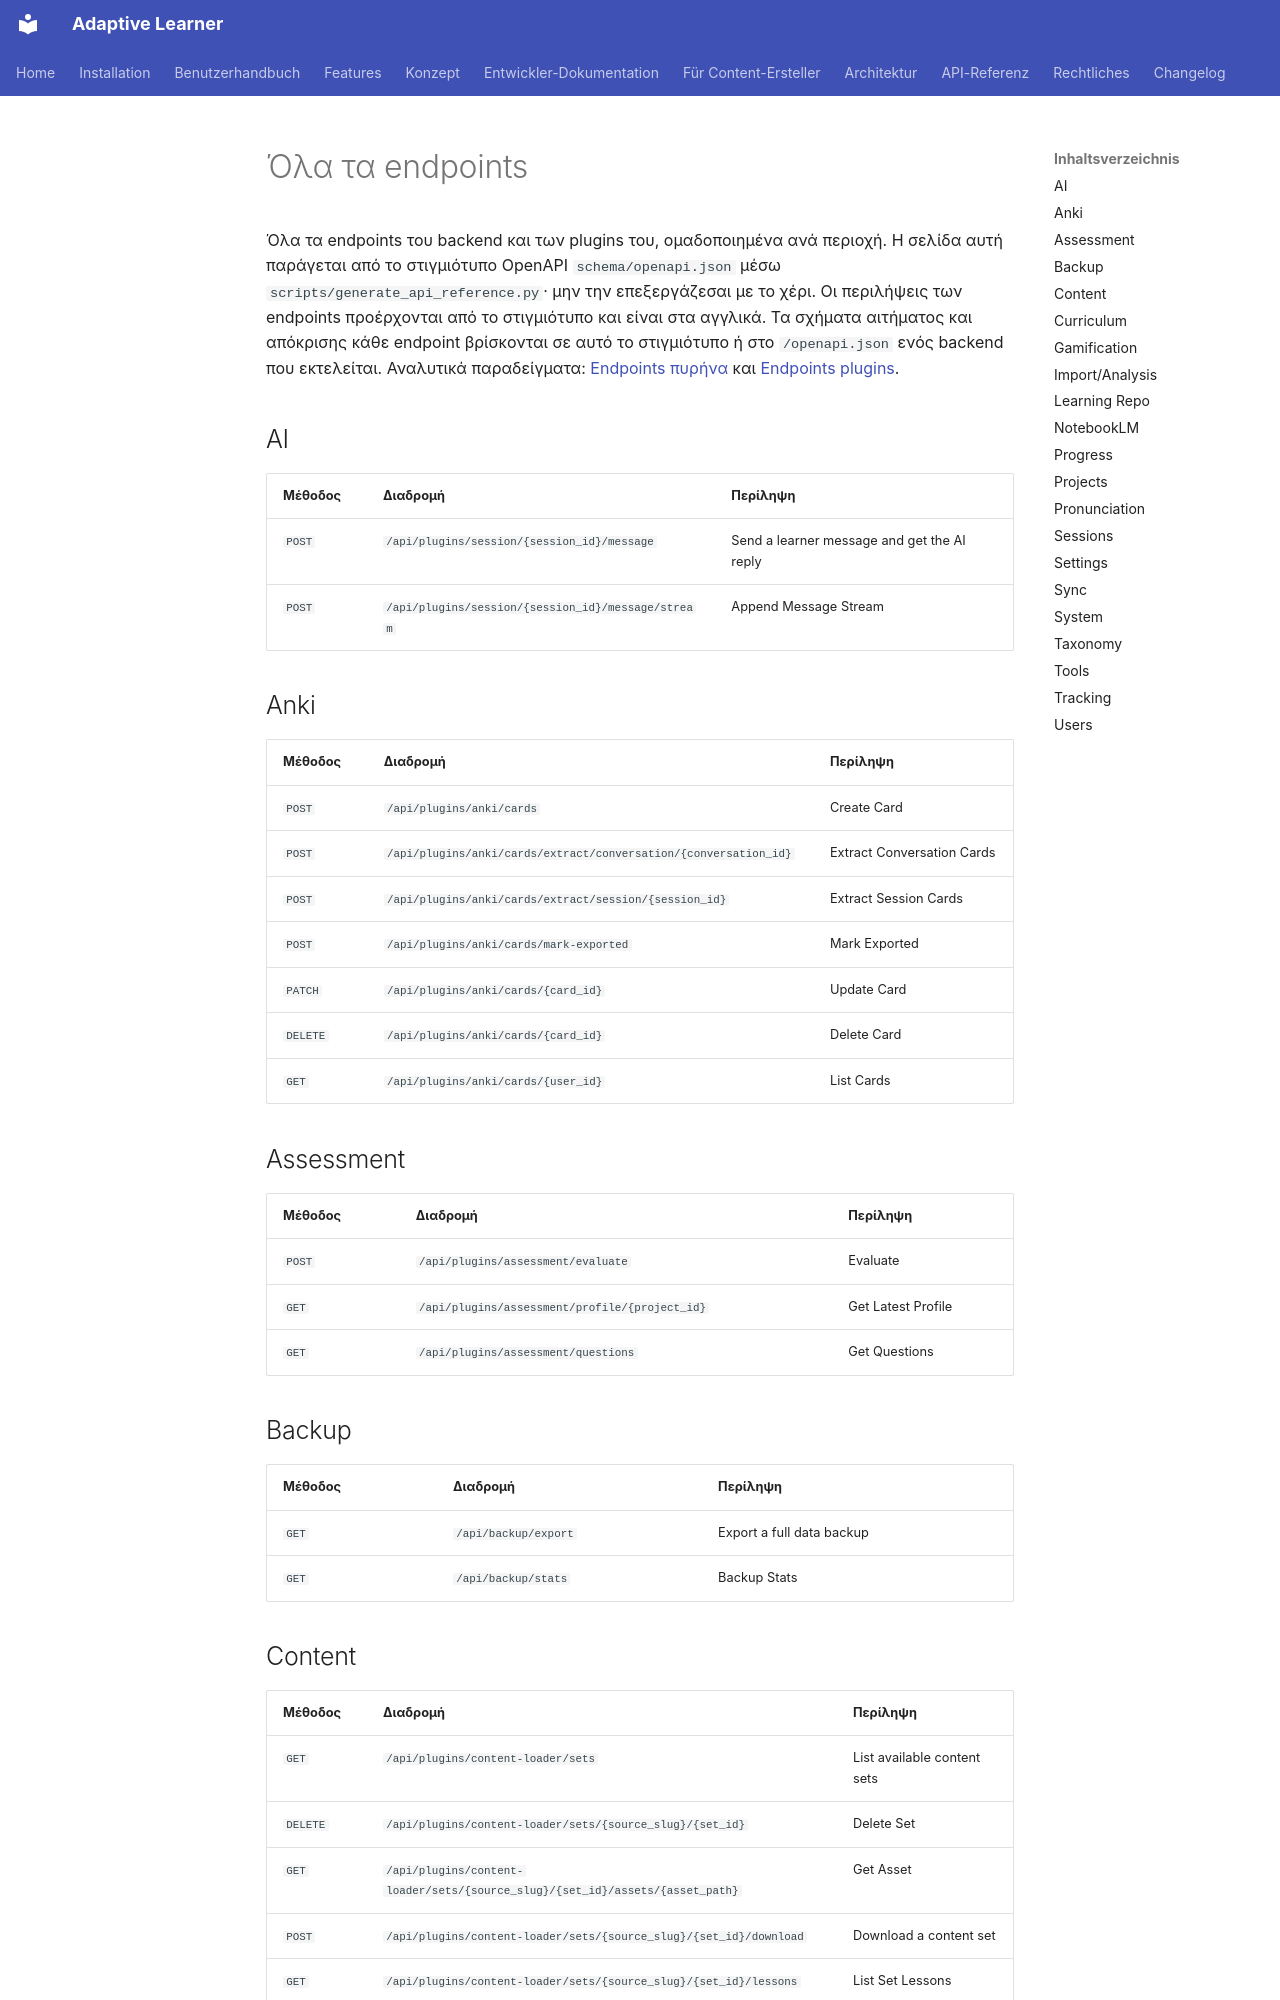

repository: astrapi69/adaptive-learner · page: el/api/endpoints/index.html · generator: mkdocs

<!-- Generated by scripts/generate_api_reference.py from schema/openapi.json; do not edit by hand (#3454). -->

# Όλα τα endpoints

Όλα τα endpoints του backend και των plugins του, ομαδοποιημένα ανά
περιοχή. Η σελίδα αυτή παράγεται από το στιγμιότυπο OpenAPI
`schema/openapi.json` μέσω `scripts/generate_api_reference.py`· μην
την επεξεργάζεσαι με το χέρι. Οι περιλήψεις των endpoints προέρχονται
από το στιγμιότυπο και είναι στα αγγλικά. Τα σχήματα αιτήματος και
απόκρισης κάθε endpoint βρίσκονται σε αυτό το στιγμιότυπο ή στο
`/openapi.json` ενός backend που εκτελείται. Αναλυτικά παραδείγματα:
[Endpoints πυρήνα](core-endpoints.md) και
[Endpoints plugins](plugin-endpoints.md).

## AI

| Μέθοδος | Διαδρομή | Περίληψη |
|---|---|---|
| `POST` | `/api/plugins/session/{session_id}/message` | Send a learner message and get the AI reply |
| `POST` | `/api/plugins/session/{session_id}/message/stream` | Append Message Stream |

## Anki

| Μέθοδος | Διαδρομή | Περίληψη |
|---|---|---|
| `POST` | `/api/plugins/anki/cards` | Create Card |
| `POST` | `/api/plugins/anki/cards/extract/conversation/{conversation_id}` | Extract Conversation Cards |
| `POST` | `/api/plugins/anki/cards/extract/session/{session_id}` | Extract Session Cards |
| `POST` | `/api/plugins/anki/cards/mark-exported` | Mark Exported |
| `PATCH` | `/api/plugins/anki/cards/{card_id}` | Update Card |
| `DELETE` | `/api/plugins/anki/cards/{card_id}` | Delete Card |
| `GET` | `/api/plugins/anki/cards/{user_id}` | List Cards |

## Assessment

| Μέθοδος | Διαδρομή | Περίληψη |
|---|---|---|
| `POST` | `/api/plugins/assessment/evaluate` | Evaluate |
| `GET` | `/api/plugins/assessment/profile/{project_id}` | Get Latest Profile |
| `GET` | `/api/plugins/assessment/questions` | Get Questions |

## Backup

| Μέθοδος | Διαδρομή | Περίληψη |
|---|---|---|
| `GET` | `/api/backup/export` | Export a full data backup |
| `GET` | `/api/backup/stats` | Backup Stats |
